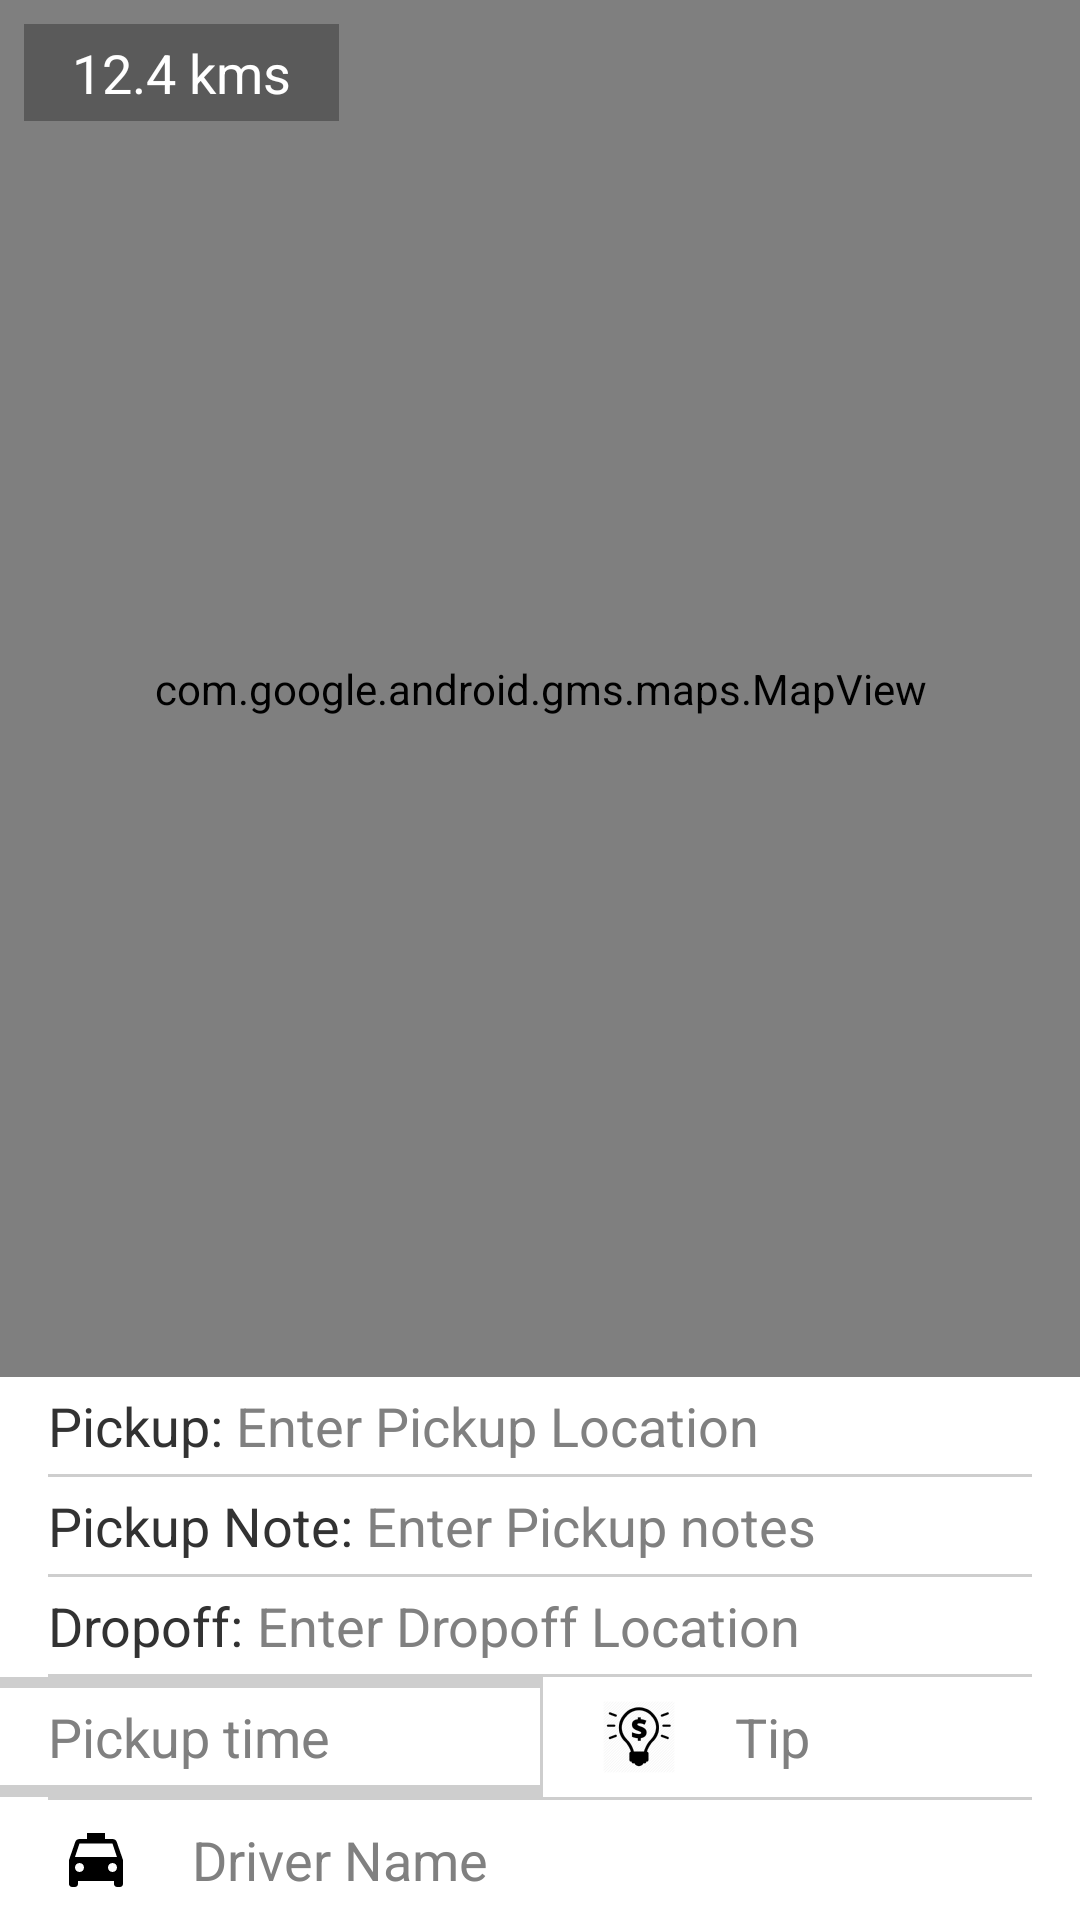

The Android layout XML behind this screen, and the referenced resources:
<!-- AndroidManifest.xml: application theme AppTheme -->
<!-- res/layout/fragment_book_cab.xml -->
<LinearLayout xmlns:android="http://schemas.android.com/apk/res/android"
    xmlns:tools="http://schemas.android.com/tools"
    xmlns:app="http://schemas.android.com/apk/res-auto"
    android:layout_width="match_parent"
    android:layout_height="match_parent"
    android:orientation="vertical"
    tools:context="com.webmyne.rightway.Bookings.BookCabFragment">


    <FrameLayout
        android:layout_weight="1"
        android:layout_width="match_parent"
        android:layout_height="match_parent">

        <com.google.android.gms.maps.MapView
            android:id="@+id/map"
            android:layout_width="match_parent"
            android:layout_height="match_parent"/>

        <TextView
            app:customTypeface="@string/bold"
            tools:ignore="MissingPrefix"
            android:text="12.4 kms"
            android:layout_marginLeft="8dp"
            android:layout_marginTop="8dp"
            android:id="@+id/txtDistance"
            android:paddingLeft="@dimen/activity_margin"
            android:paddingRight="@dimen/activity_margin"
            android:paddingTop="4dp"
            android:paddingBottom="4dp"
            android:background="#aa494949"
            android:layout_width="wrap_content"
            android:layout_height="wrap_content"
            android:textColor="#fff"
            android:textSize="@dimen/text_size_medium" />


    </FrameLayout>




    <LinearLayout
        android:layout_width="match_parent"
        android:layout_height="wrap_content"
        android:orientation="vertical">

        <LinearLayout
            android:layout_width="match_parent"
            android:layout_height="wrap_content"
            android:orientation="horizontal">
        <TextView
            android:paddingLeft="@dimen/activity_margin"
            android:gravity="center"
            android:text="Pickup: "
            android:textSize="@dimen/text_size_medium"
            android:layout_width="wrap_content"
            android:layout_height="match_parent" />
        <AutoCompleteTextView
            android:id="@+id/edPickUpLocation"
            app:customTypeface="rnormal"
            tools:ignore="MissingPrefix"
            android:background="@null"
            android:layout_width="0dp"
            android:layout_height="wrap_content"
            android:hint="Enter Pickup Location"
            android:layout_weight="1"
            android:paddingBottom="4dp"
            android:paddingTop="4dp"
            android:paddingRight="@dimen/activity_margin"

            android:textSize="@dimen/text_size_medium"
            android:gravity="left"
            />
        </LinearLayout>

        <View
            android:layout_width="match_parent"
            android:layout_height="1dp"
            android:layout_marginLeft="@dimen/activity_margin"
            android:layout_marginRight="@dimen/activity_margin"
            android:background="@color/divider"></View>
        <LinearLayout
            android:layout_width="match_parent"
            android:layout_height="wrap_content"
            android:orientation="horizontal">
            <TextView
                android:paddingLeft="@dimen/activity_margin"
                android:gravity="center"
                android:text="Pickup Note: "
                android:textSize="@dimen/text_size_medium"
                android:layout_width="wrap_content"
                android:layout_height="match_parent" />
        <EditText
            app:customTypeface="rnormal"
            tools:ignore="MissingPrefix"
            android:background="@null"
            android:layout_width="match_parent"
            android:layout_height="wrap_content"
            android:hint="Enter Pickup notes"
            android:paddingBottom="4dp"
            android:paddingTop="4dp"
            android:paddingRight="@dimen/activity_margin"

            android:textSize="@dimen/text_size_medium"
            android:gravity="left"
            android:id="@+id/etPickupNote" />
</LinearLayout>
        <View
            android:layout_width="match_parent"
            android:layout_height="1dp"
            android:layout_marginLeft="@dimen/activity_margin"
            android:layout_marginRight="@dimen/activity_margin"
            android:background="@color/divider"></View>
        <LinearLayout
            android:layout_width="match_parent"
            android:layout_height="wrap_content"
            android:orientation="horizontal">
            <TextView
                android:paddingLeft="@dimen/activity_margin"
                android:gravity="center"
                android:text="Dropoff: "
                android:textSize="@dimen/text_size_medium"
                android:layout_width="wrap_content"
                android:layout_height="match_parent" />
        <AutoCompleteTextView
            android:id="@+id/edDropOffLocation"
            app:customTypeface="rnormal"
            tools:ignore="MissingPrefix"
            android:background="@null"
            android:layout_width="match_parent"
            android:layout_height="wrap_content"
            android:hint="Enter Dropoff Location"
            android:paddingBottom="4dp"
            android:paddingTop="4dp"
            android:paddingRight="@dimen/activity_margin"

            android:textSize="@dimen/text_size_medium"
            android:gravity="left"
            />
</LinearLayout>
        <View
            android:layout_width="match_parent"
            android:layout_height="1dp"
            android:layout_marginLeft="@dimen/activity_margin"
            android:layout_marginRight="@dimen/activity_margin"
            android:background="@color/divider"></View>




        

        <LinearLayout
            android:layout_width="match_parent"
            android:layout_height="wrap_content"
            android:background="@color/divider"

            android:orientation="horizontal">

            <TextView
                android:id="@+id/txtPickUpTime"
                android:paddingLeft="@dimen/activity_margin"
                android:paddingRight="4dp"
                android:paddingTop="4dp"
                android:paddingBottom="4dp"
                android:drawableLeft="@drawable/ic_access_time_black_24dp"
                android:drawablePadding="@dimen/activity_margin"
                app:customTypeface="rnormal"
                tools:ignore="MissingPrefix"
                android:layout_width="match_parent"
                android:layout_height="wrap_content"
                android:hint="Pickup time"
                android:gravity="left|center_vertical"
                android:textSize="@dimen/text_size_medium"
                android:background="#fff"
                android:layout_weight="1" />

            <TextView
                android:id="@+id/txtTip"
                android:paddingLeft="@dimen/activity_margin"
                android:paddingRight="4dp"
                android:paddingTop="4dp"
                android:paddingBottom="4dp"
                android:drawableLeft="@drawable/ic_action_tip"
                android:drawablePadding="@dimen/activity_margin"
                app:customTypeface="rnormal"
                tools:ignore="MissingPrefix"
                android:layout_width="match_parent"
                android:layout_height="wrap_content"
                android:hint="Tip"
                android:layout_marginLeft="1dp"
                android:gravity="left|center_vertical"
                android:textSize="@dimen/text_size_medium"
                android:background="#fff"
                android:layout_weight="1" />

        </LinearLayout>

        

        <View
            android:layout_width="match_parent"
            android:layout_height="1dp"
            android:layout_marginLeft="@dimen/activity_margin"
            android:layout_marginRight="@dimen/activity_margin"
            android:background="@color/divider"></View>
        <LinearLayout
            android:layout_width="match_parent"
            android:layout_height="wrap_content"
            android:background="@color/divider"
            android:orientation="horizontal">
            <TextView
                android:id="@+id/txtDriver"
                android:drawableLeft="@drawable/ic_local_taxi_black_24dp"
                app:customTypeface="rnormal"
                tools:ignore="MissingPrefix"
                android:layout_width="match_parent"
                android:layout_height="wrap_content"
                android:hint="Driver Name"
                android:paddingLeft="@dimen/activity_margin"
                android:paddingRight="4dp"
                android:paddingTop="4dp"
                android:paddingBottom="4dp"
                android:drawablePadding="@dimen/activity_margin"
                android:gravity="left|center_vertical"

                android:textSize="@dimen/text_size_medium"
                android:background="#fff"
                android:layout_weight="1" />


            
                
                
                
                
                
                
                
                
                
                
                

                
                
                
                
                

        </LinearLayout>

    </LinearLayout>
</LinearLayout>
<!-- resources referenced by this layout -->
<resources>
  <color name="divider">#cecece</color>
  <dimen name="activity_margin">16dp</dimen>
  <dimen name="text_size_medium">18sp</dimen>
  <!-- drawable ic_action_payment_method: png bitmap (drawable-hdpi, 454 bytes) -->
  <!-- drawable ic_action_tip: png bitmap (drawable-hdpi, 1477 bytes) -->
  <!-- drawable ic_local_taxi_black_24dp: png bitmap (drawable-hdpi, 672 bytes) -->
  <string name="bold">rbold</string>
  <style name="AppTheme" parent="android:Theme.Holo.Light.DarkActionBar">
          
          <item name="android:homeAsUpIndicator">@drawable/ic_arrow_back_black_24dp</item>
      </style>
</resources>
